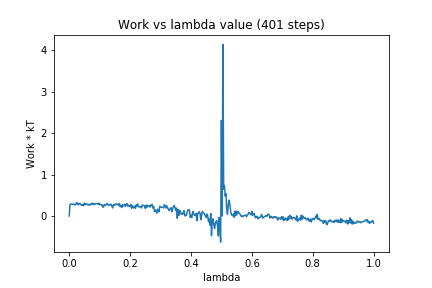

The file beside this chart, header and first rows:
0, 0.0
1, 0.2751
2, 0.2857
3, 0.2861
4, 0.2803
5, 0.2845
6, 0.2891
7, 0.2776
8, 0.262
9, 0.3038
10, 0.3234
11, 0.2874
12, 0.2675
13, 0.3038
14, 0.2985
15, 0.2874
16, 0.2563
17, 0.2622
18, 0.2758
19, 0.2486
20, 0.3106
21, 0.2748
22, 0.2899
23, 0.2791
24, 0.2862
25, 0.2601
26, 0.282
27, 0.27
28, 0.2638
29, 0.3049
30, 0.3039
31, 0.2719
32, 0.3051
33, 0.277
34, 0.2847
35, 0.2973
36, 0.2992
37, 0.2968
38, 0.2839
39, 0.3082
40, 0.2715
41, 0.2845
42, 0.2696
43, 0.2716
44, 0.2104
45, 0.2147
46, 0.275
47, 0.2536
48, 0.2633
49, 0.2866
50, 0.3008
51, 0.2656
52, 0.269
53, 0.2568
54, 0.2745
55, 0.2812
56, 0.2408
57, 0.1928
58, 0.2654
59, 0.2823
60, 0.2572
... 340 more rows
